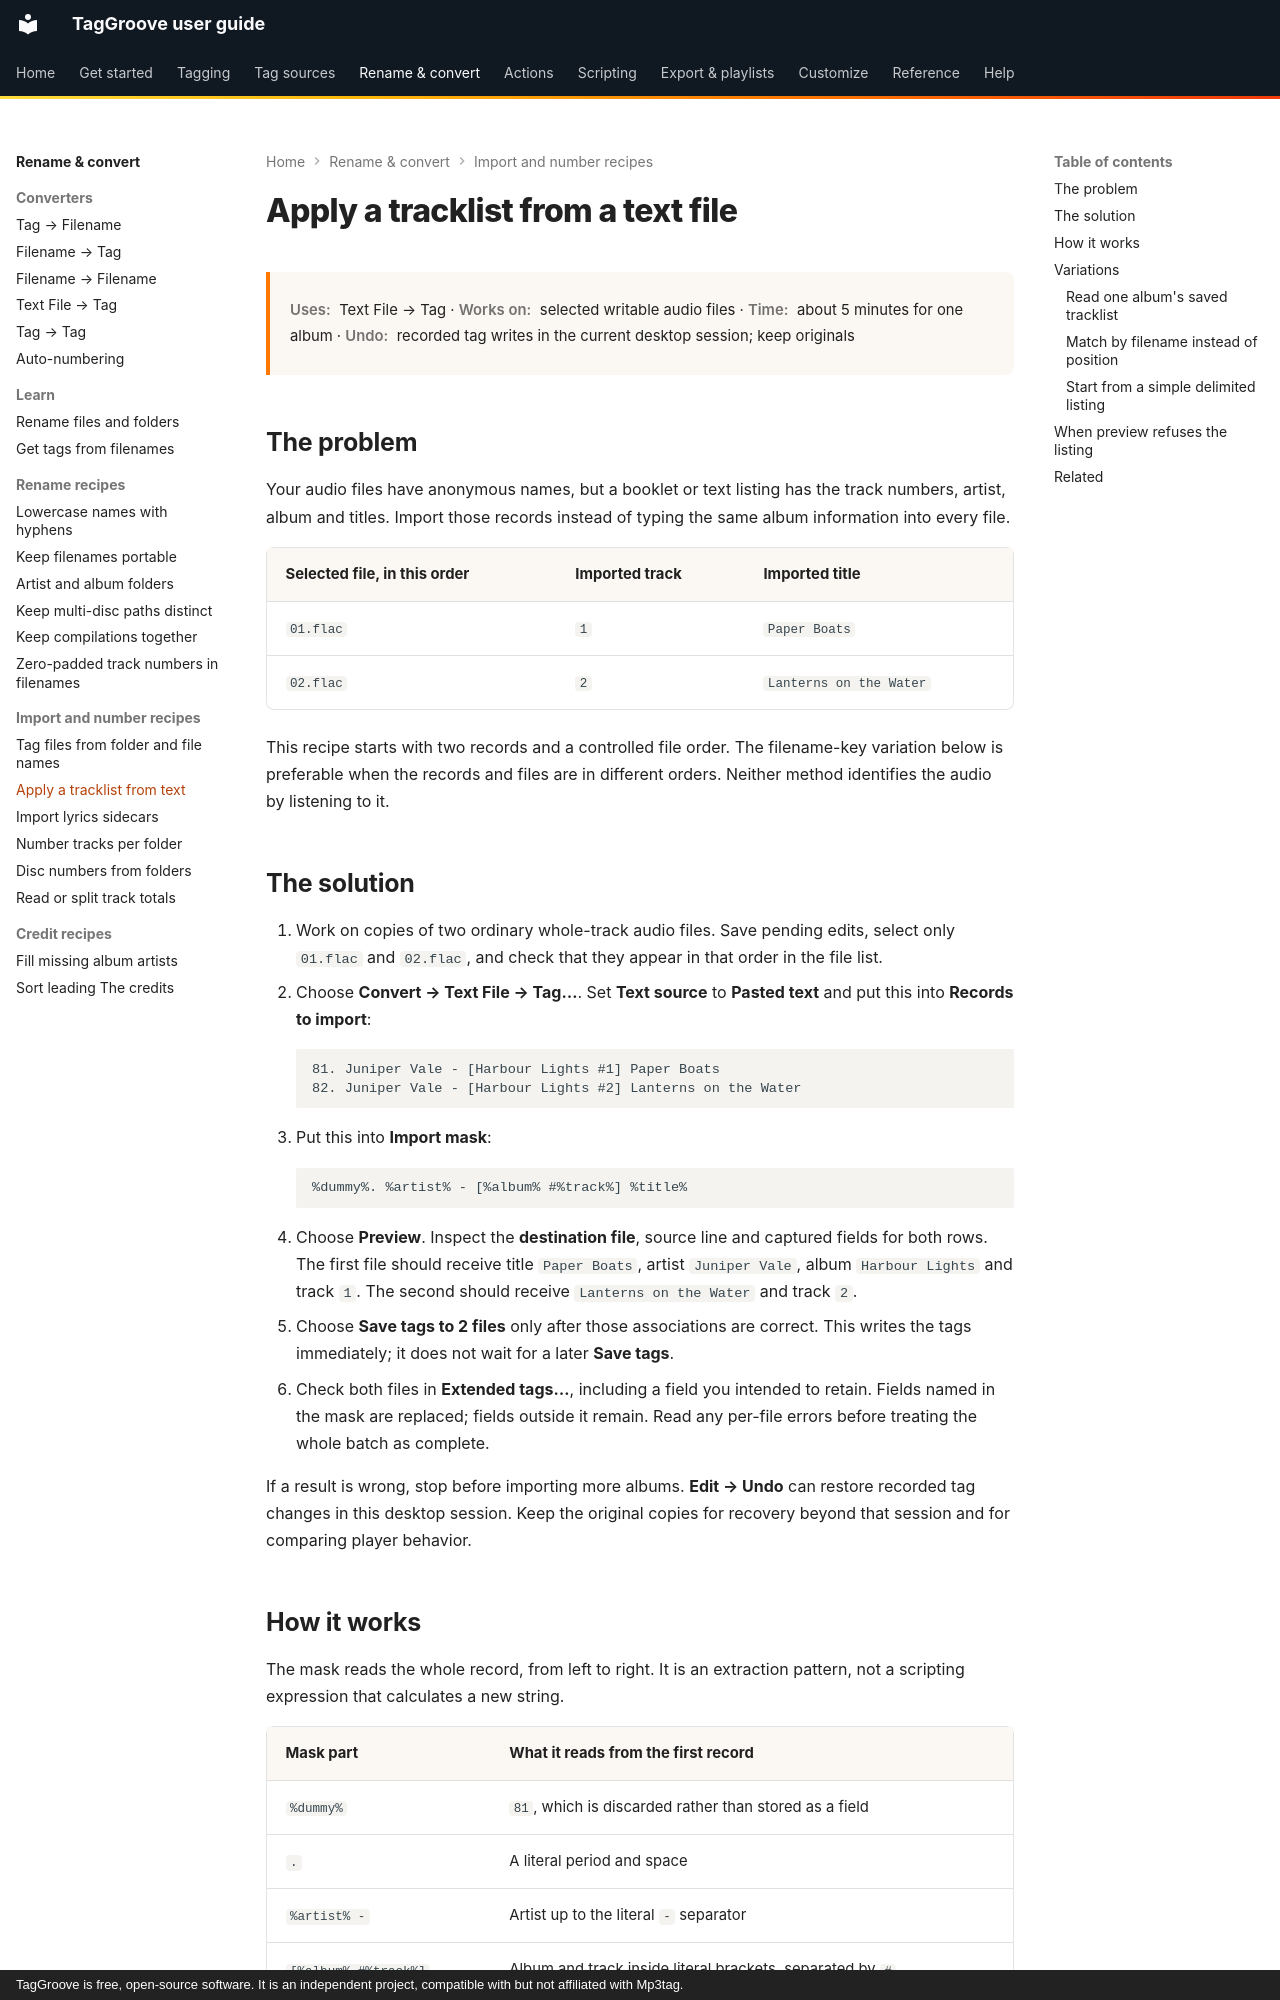

repository: johnneerdael/TagGroove · page: converters/recipes/tracklist-from-text-file/index.html · generator: mkdocs · copyright: TagGroove is free, open-source software. It is an independent project, compatible with but not affiliated with Mp3tag.

# Apply a tracklist from a text file

<div class="recipe-meta" markdown>
**Uses:** Text File → Tag · **Works on:** selected writable audio files ·
**Time:** about 5 minutes for one album · **Undo:** recorded tag writes in the current desktop session; keep originals
</div>

## The problem

Your audio files have anonymous names, but a booklet or text listing has the
track numbers, artist, album and titles. Import those records instead of
typing the same album information into every file.

| Selected file, in this order | Imported track | Imported title |
|---|---|---|
| `01.flac` | `1` | `Paper Boats` |
| `02.flac` | `2` | `Lanterns on the Water` |

This recipe starts with two records and a controlled file order. The
filename-key variation below is preferable when the records and files are
in different orders. Neither method identifies the audio by listening to it.

## The solution

1. Work on copies of two ordinary whole-track audio files. Save pending
   edits, select only `01.flac` and `02.flac`, and check that they appear
   in that order in the file list.
2. Choose **Convert → Text File → Tag…**. Set **Text source** to
   **Pasted text** and put this into **Records to import**:

    <!-- tracklist-records:start -->
    ```text
    81. Juniper Vale - [Harbour Lights #1] Paper Boats
    82. Juniper Vale - [Harbour Lights #2] Lanterns on the Water
    ```
    <!-- tracklist-records:end -->

3. Put this into **Import mask**:

    <!-- tracklist-mask:start -->
    ```text
    %dummy%. %artist% - [%album% #%track%] %title%
    ```
    <!-- tracklist-mask:end -->

4. Choose **Preview**. Inspect the **destination file**, source line and
   captured fields for both rows. The first file should receive title
   `Paper Boats`, artist `Juniper Vale`, album `Harbour Lights` and track `1`.
   The second should receive `Lanterns on the Water` and track `2`.
5. Choose **Save tags to 2 files** only after those associations are correct.
   This writes the tags immediately; it does not wait for a later **Save tags**.
6. Check both files in **Extended tags…**, including a field you intended
   to retain. Fields named in the mask are replaced; fields outside it remain.
   Read any per-file errors before treating the whole batch as complete.

If a result is wrong, stop before importing more albums. **Edit → Undo** can
restore recorded tag changes in this desktop session. Keep the original
copies for recovery beyond that session and for comparing player behavior.
